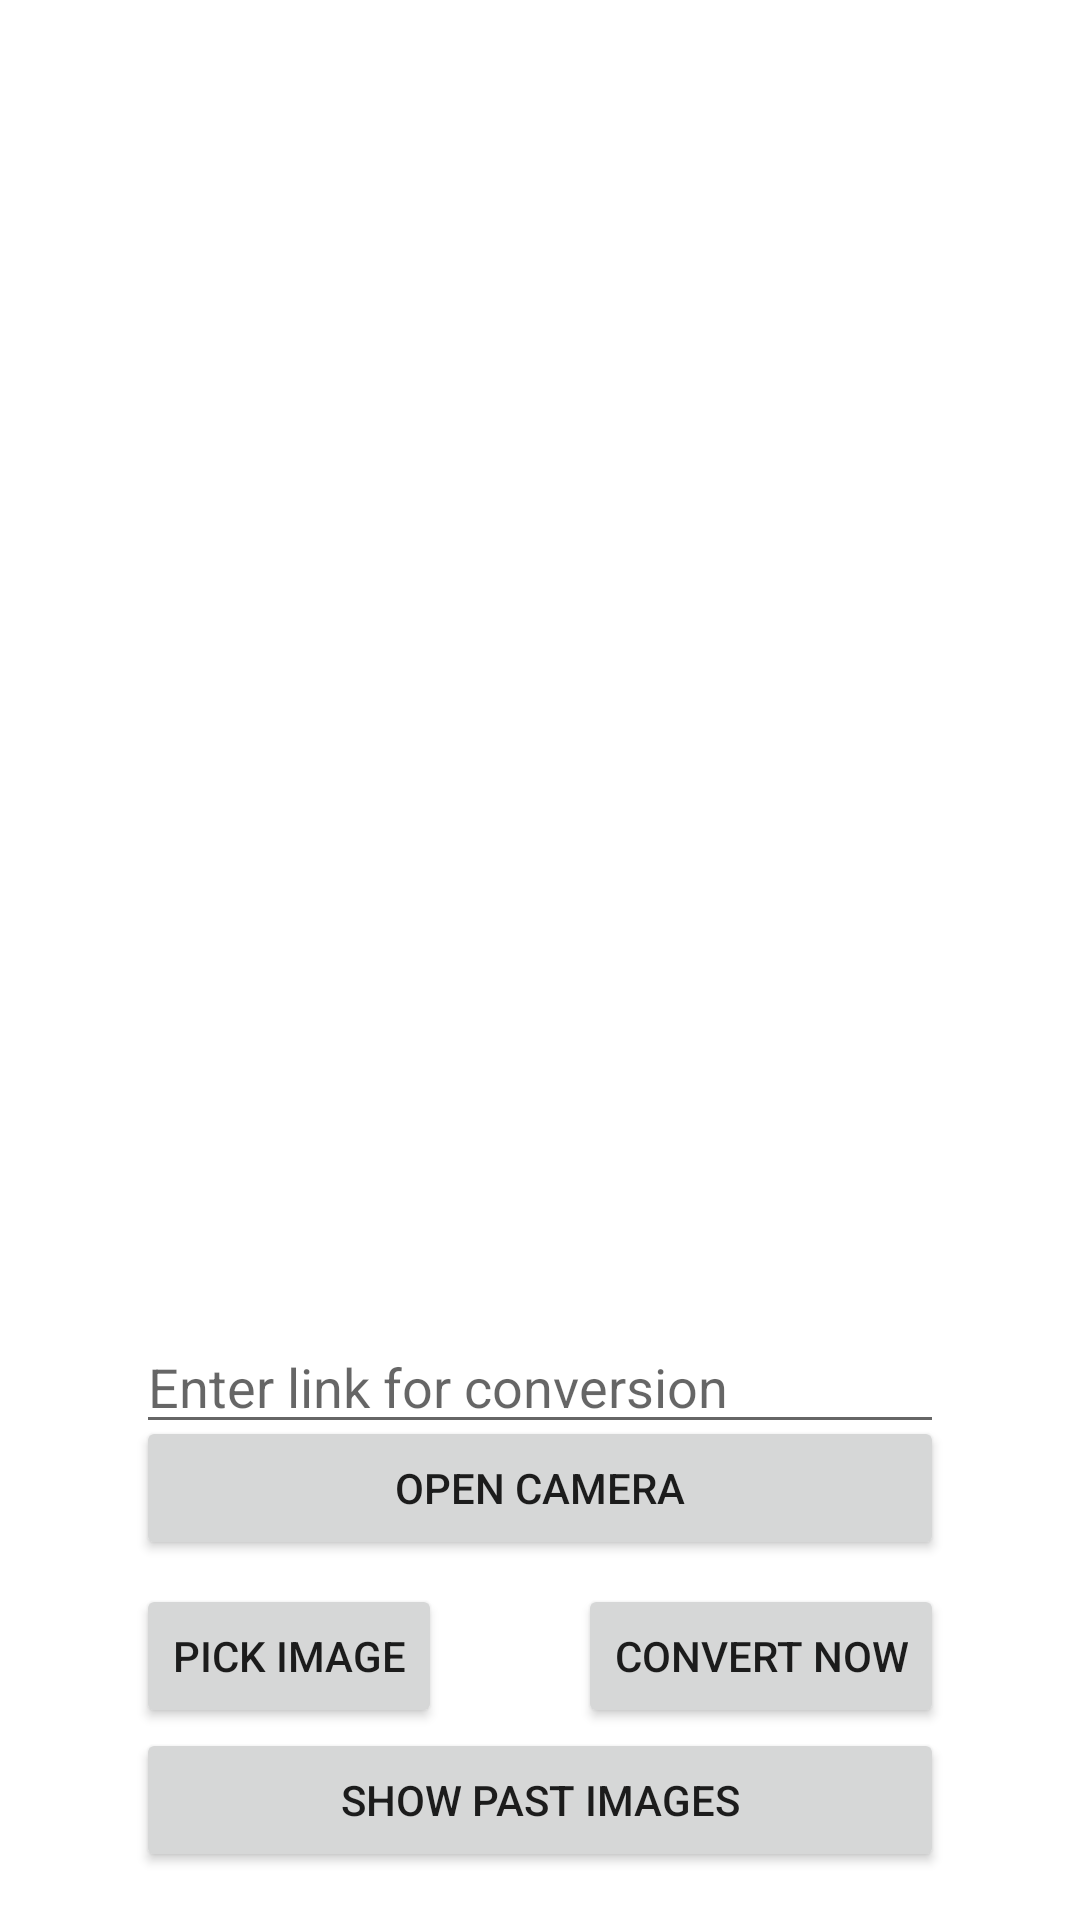

Reconstruct the res/layout file that produces this screen, plus the resources it refers to.
<!-- AndroidManifest.xml: application theme Theme.PlotlineAssignment -->
<!-- res/layout/activity_main.xml -->
<?xml version="1.0" encoding="utf-8"?>
<androidx.constraintlayout.widget.ConstraintLayout xmlns:android="http://schemas.android.com/apk/res/android"
    xmlns:tools="http://schemas.android.com/tools"
    xmlns:app="http://schemas.android.com/apk/res-auto"
    android:layout_width="match_parent"
    android:layout_height="match_parent"
    tools:context=".MainActivity">

    <androidx.appcompat.widget.AppCompatImageView
        android:id="@+id/originalImageIv"
        android:layout_width="0dp"
        android:scaleType="fitXY"
        android:layout_marginTop="16dp"
        android:layout_height="200dp"
        app:layout_constraintTop_toTopOf="parent"
        app:layout_constraintStart_toStartOf="@+id/linkEdTv"
        app:layout_constraintEnd_toEndOf="@+id/linkEdTv" />

    <androidx.appcompat.widget.AppCompatImageView
        android:id="@+id/detectEdgesIv"
        android:layout_width="0dp"
        android:layout_height="200dp"
        android:scaleType="fitXY"
        android:layout_marginTop="8dp"
        app:layout_constraintStart_toStartOf="@+id/linkEdTv"
        app:layout_constraintEnd_toEndOf="@+id/linkEdTv"
        app:layout_constraintTop_toBottomOf="@+id/originalImageIv" />

    <EditText
        android:id="@+id/linkEdTv"
        android:layout_width="0dp"
        android:layout_height="wrap_content"
        android:layout_marginTop="16dp"
        android:hint="@string/enter_link_for_conversion"
        app:layout_constraintStart_toStartOf="@+id/pickBtn"
        app:layout_constraintEnd_toEndOf="@+id/cameraBtn"
        app:layout_constraintTop_toBottomOf="@+id/detectEdgesIv" />


    <Button
        android:id="@+id/cameraBtn"
        android:text="@string/open_camera"
        android:layout_width="0dp"
        android:layout_height="wrap_content"
        android:layout_marginBottom="8dp"
        app:layout_constraintEnd_toEndOf="@+id/convertBtn"
        app:layout_constraintStart_toStartOf="@+id/pickBtn"
        app:layout_constraintBottom_toTopOf="@+id/convertBtn"
        app:layout_constraintTop_toBottomOf="@+id/linkEdTv"
        app:layout_constraintVertical_bias="1.0" />

    <Button
        android:id="@+id/convertBtn"
        android:text="@string/convert_now"
        android:layout_width="wrap_content"
        android:layout_height="wrap_content"
        app:layout_constraintEnd_toEndOf="parent"
        app:layout_constraintStart_toEndOf="@+id/pickBtn"
        app:layout_constraintBottom_toTopOf="@+id/convertedBtn" />

    <Button
        android:id="@+id/pickBtn"
        android:text="@string/pick_image"
        android:layout_width="wrap_content"
        android:layout_height="wrap_content"
        app:layout_constraintStart_toStartOf="parent"
        app:layout_constraintHorizontal_bias="0.5"
        app:layout_constraintEnd_toStartOf="@+id/convertBtn"
        app:layout_constraintBottom_toTopOf="@+id/convertedBtn" />
    <Button
        android:id="@+id/convertedBtn"
        android:text="@string/show_past_images"
        android:layout_width="0dp"
        android:layout_marginBottom="16dp"
        android:layout_height="wrap_content"
        app:layout_constraintEnd_toEndOf="@+id/convertBtn"
        app:layout_constraintStart_toStartOf="@+id/pickBtn"
        app:layout_constraintBottom_toBottomOf="parent" />

    <ProgressBar
        android:id="@+id/loadingPb"
        android:layout_width="wrap_content"
        android:layout_height="wrap_content"
        android:visibility="gone"
        app:layout_constraintBottom_toBottomOf="parent"
        app:layout_constraintEnd_toEndOf="parent"
        app:layout_constraintTop_toTopOf="parent"
        app:layout_constraintStart_toStartOf="parent" />

</androidx.constraintlayout.widget.ConstraintLayout>
<!-- resources referenced by this layout -->
<resources>
  <string name="convert_now">Convert Now</string>
  <string name="enter_link_for_conversion">Enter link for conversion</string>
  <string name="open_camera">Open Camera</string>
  <string name="pick_image">Pick Image</string>
  <string name="show_past_images">Show past images</string>
  <style name="Theme.PlotlineAssignment" parent="Theme.MaterialComponents.Light.NoActionBar">
          
          <item name="colorPrimary">@color/purple_500</item>
          <item name="colorPrimaryVariant">@color/purple_700</item>
          <item name="colorOnPrimary">@color/white</item>
          
          <item name="colorSecondary">@color/teal_200</item>
          <item name="colorSecondaryVariant">@color/teal_700</item>
          <item name="colorOnSecondary">@color/black</item>
          
          <item name="android:statusBarColor">?attr/colorPrimaryVariant</item>
          
      </style>
  <!-- not gathered from this repository: default colours our renderer supplied (Android Studio template values) -->
  <color name="purple_500">#FF6200EE</color>
  <color name="purple_700">#FF3700B3</color>
  <color name="teal_200">#FF03DAC5</color>
  <color name="teal_700">#FF018786</color>
  <color name="black">#FF000000</color>
  <color name="white">#FFFFFFFF</color>
</resources>
